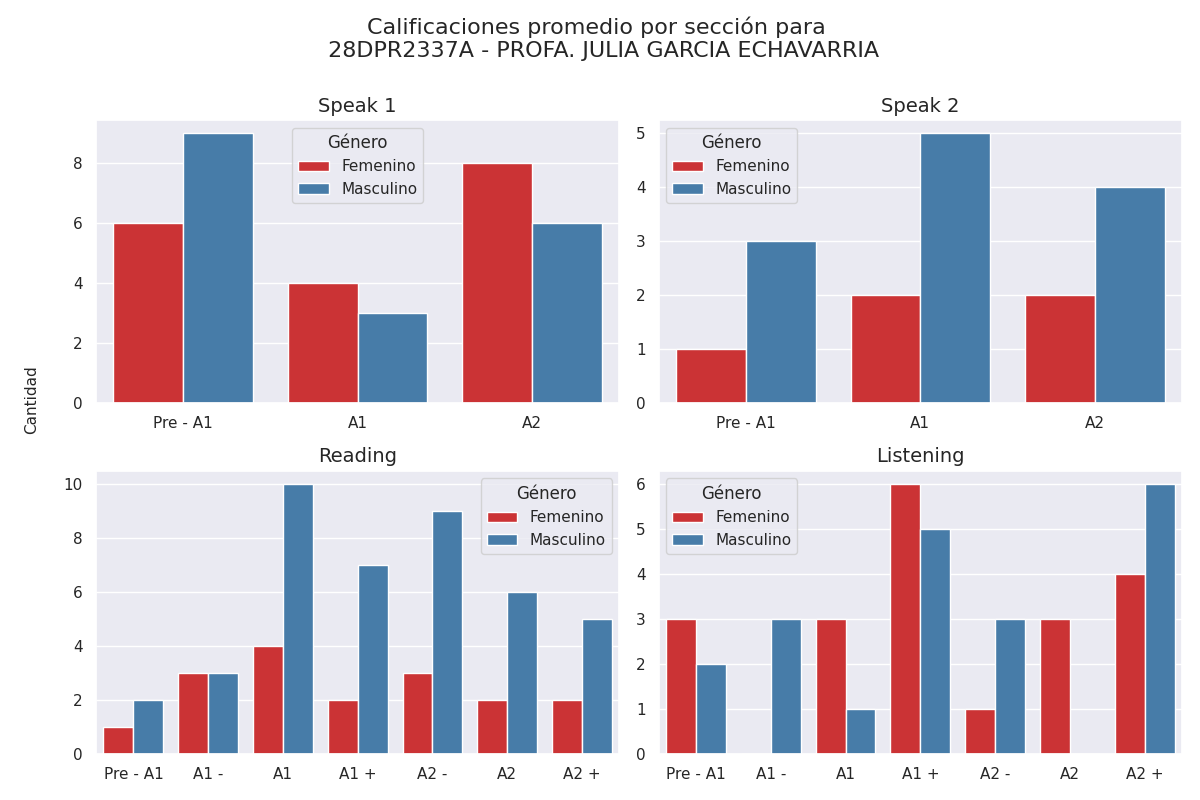

Data behind this chart, as committed beside it:
seccion, calificacion, cantidad, genero
speak 1, Pre - A1, 6, 0
speak 1, A1, 4, 0
speak 1, A2, 8, 0
speak 1, Pre - A1, 9, 1
speak 1, A1, 3, 1
speak 1, A2, 6, 1
speak 2, Pre - A1, 1, 0
speak 2, A1, 2, 0
speak 2, A2, 2, 0
speak 2, Pre - A1, 3, 1
speak 2, A1, 5, 1
speak 2, A2, 4, 1
reading, Pre - A1, 1, 0
reading, A1 -, 3, 0
reading, A1, 4, 0
reading, A1 +, 2, 0
reading, A2 -, 3, 0
reading, A2, 2, 0
reading, A2 +, 2, 0
reading, Pre - A1, 2, 1
reading, A1 -, 3, 1
reading, A1, 10, 1
reading, A1 +, 7, 1
reading, A2 -, 9, 1
reading, A2, 6, 1
reading, A2 +, 5, 1
listening, Pre - A1, 3, 0
listening, A1 -, 0, 0
listening, A1, 3, 0
listening, A1 +, 6, 0
listening, A2 -, 1, 0
listening, A2, 3, 0
listening, A2 +, 4, 0
listening, Pre - A1, 2, 1
listening, A1 -, 3, 1
listening, A1, 1, 1
listening, A1 +, 5, 1
listening, A2 -, 3, 1
listening, A2, 0, 1
listening, A2 +, 6, 1
